Photos from the image-classification dataset "dataset" in the GitHub repository aadarshagarwal1/ETR. Its 3 classes are: blue, red, yellow.

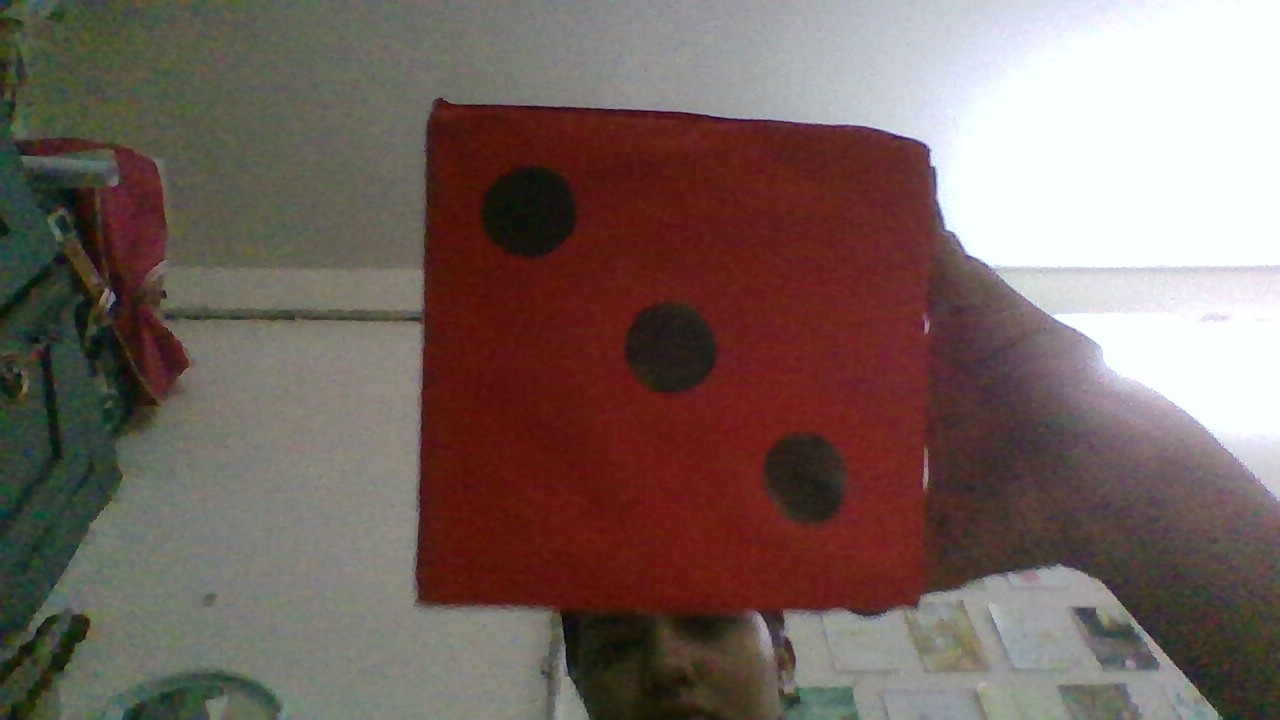
Label: red

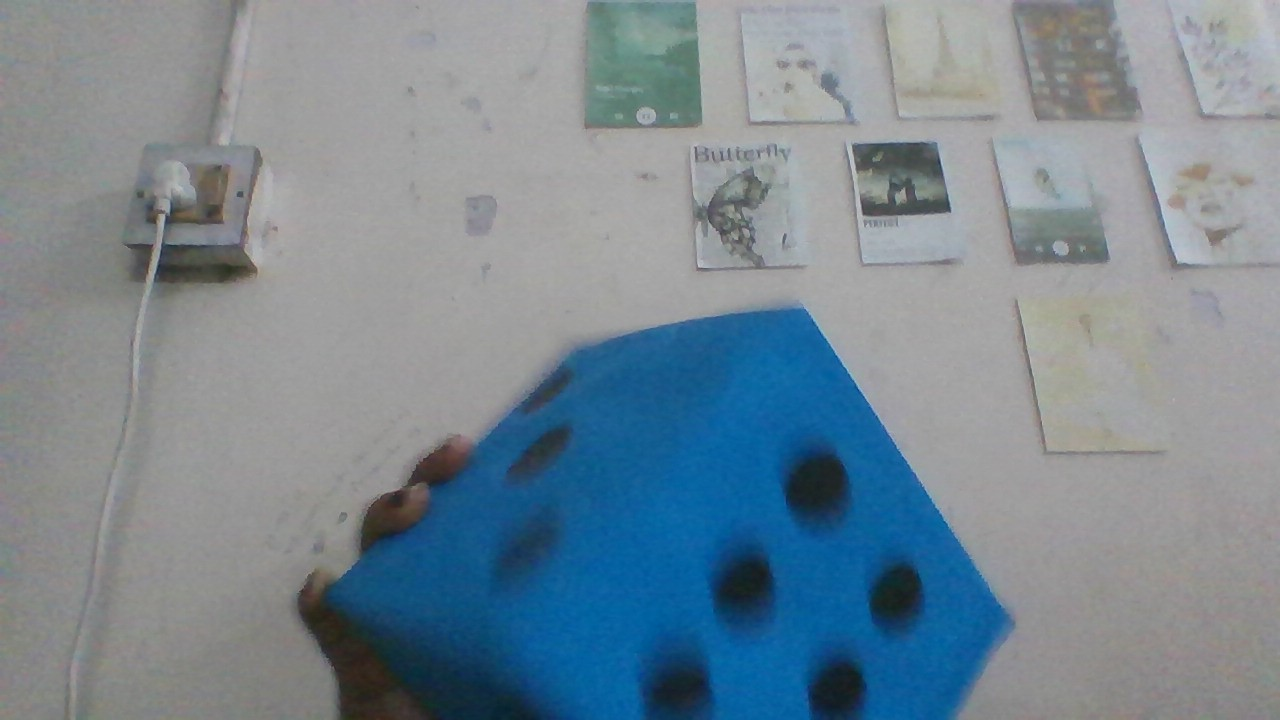
Label: blue

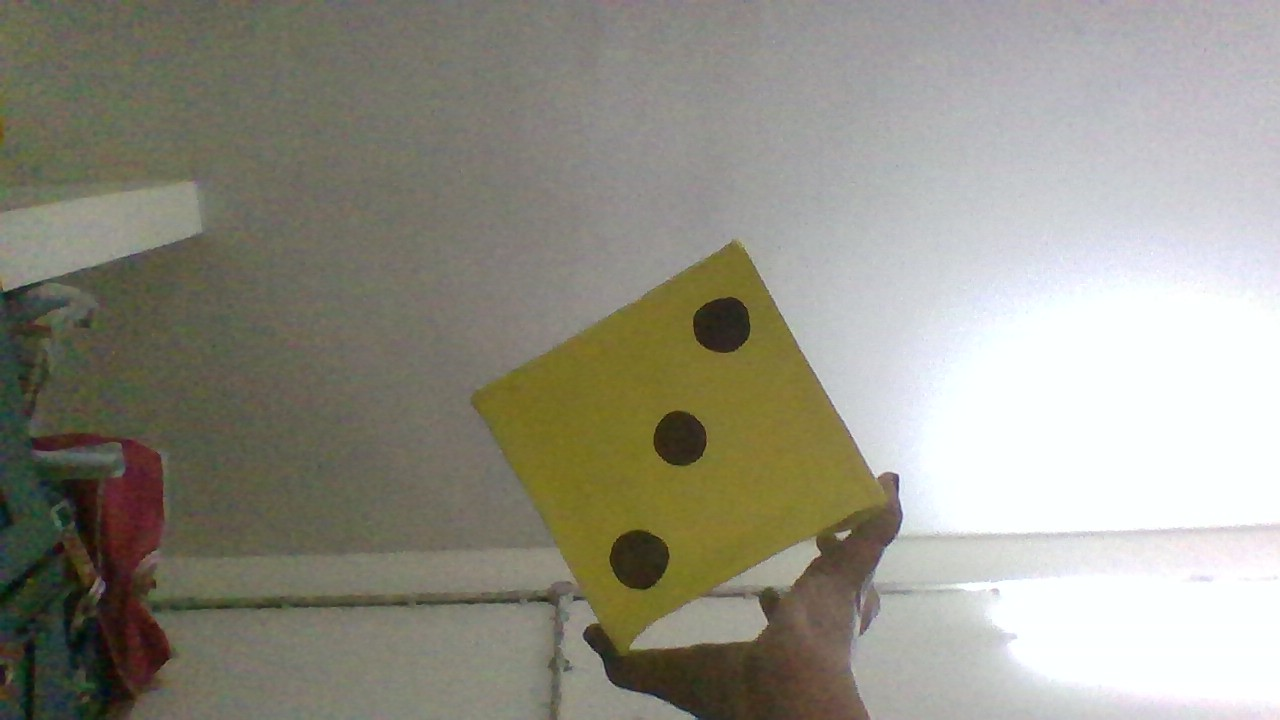
Label: yellow

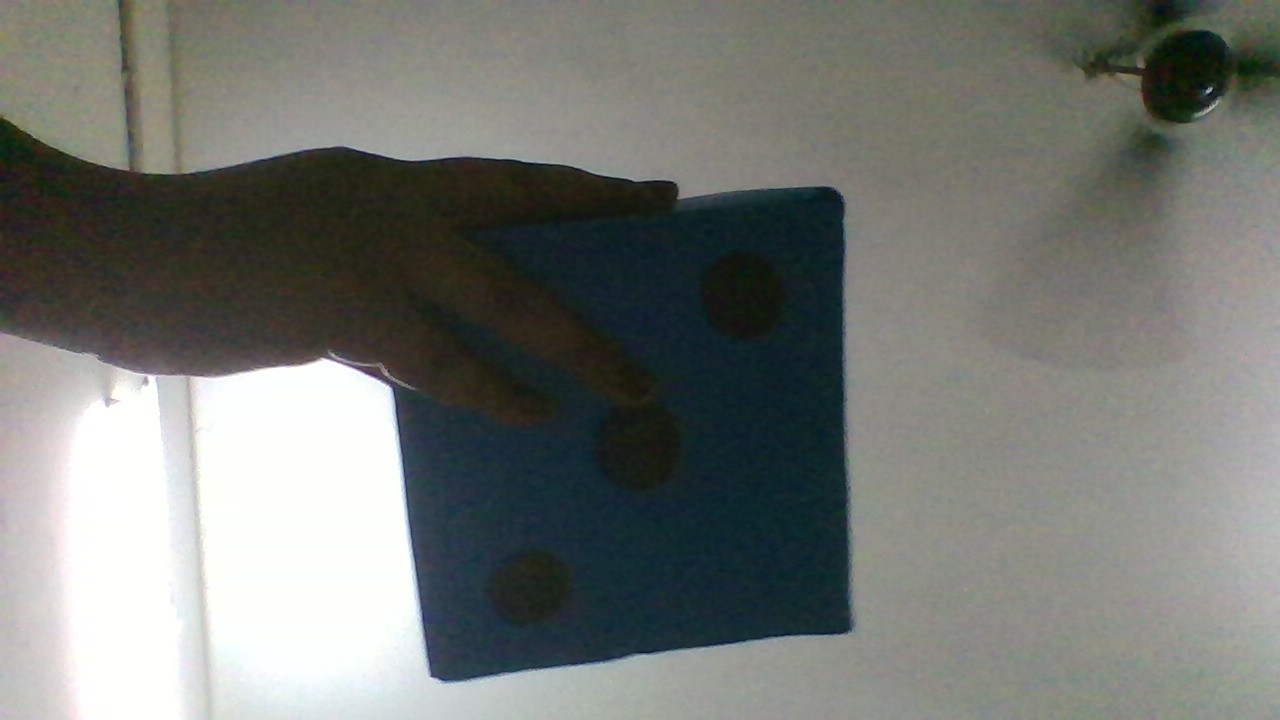
Label: blue

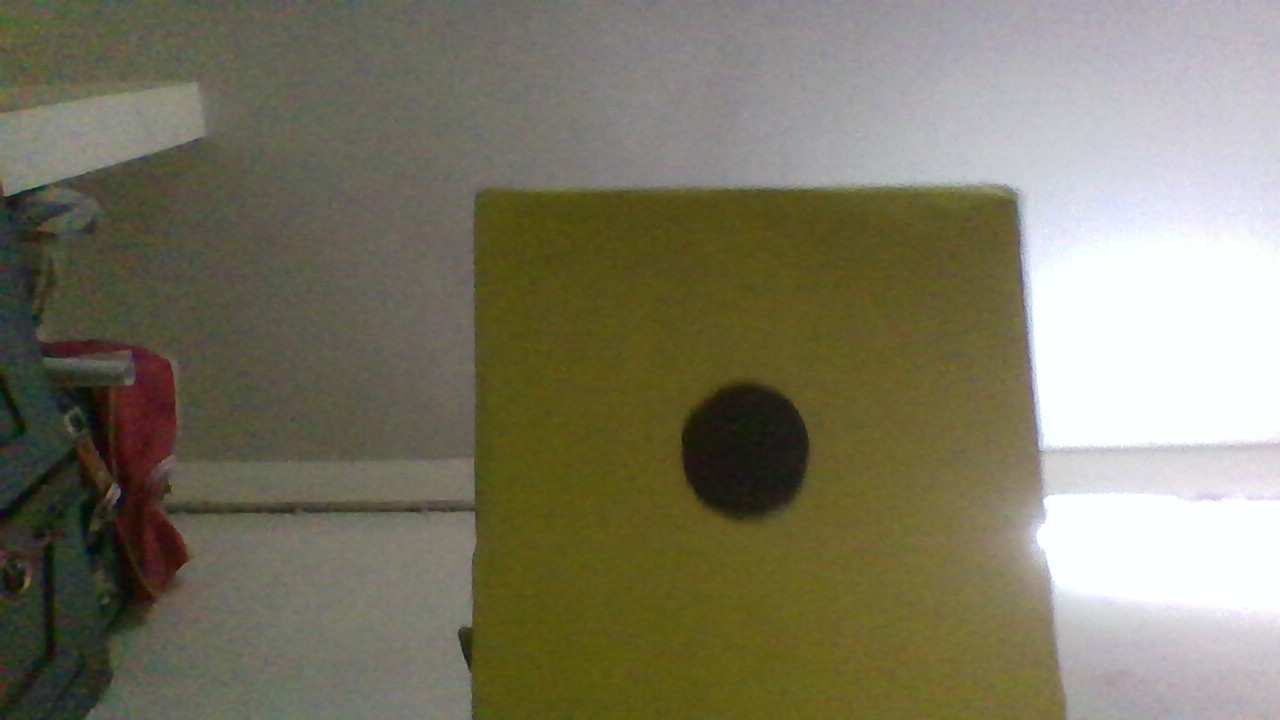
Label: yellow

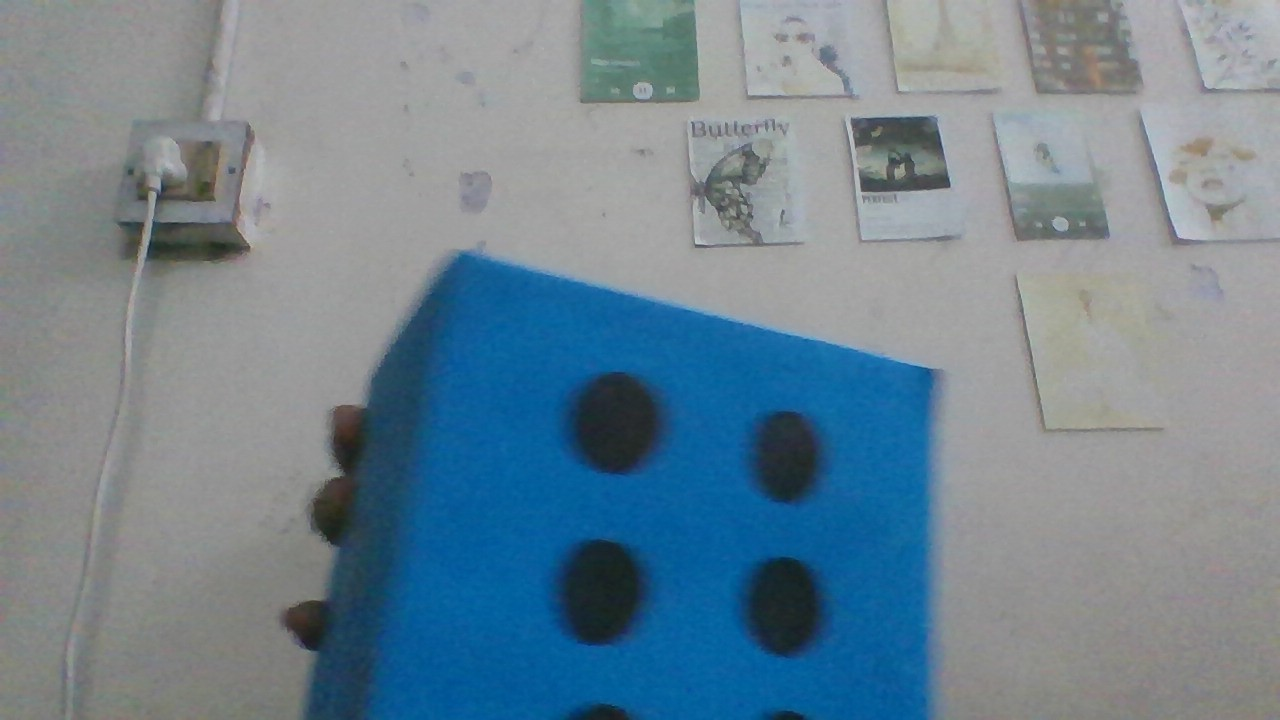
Label: blue
